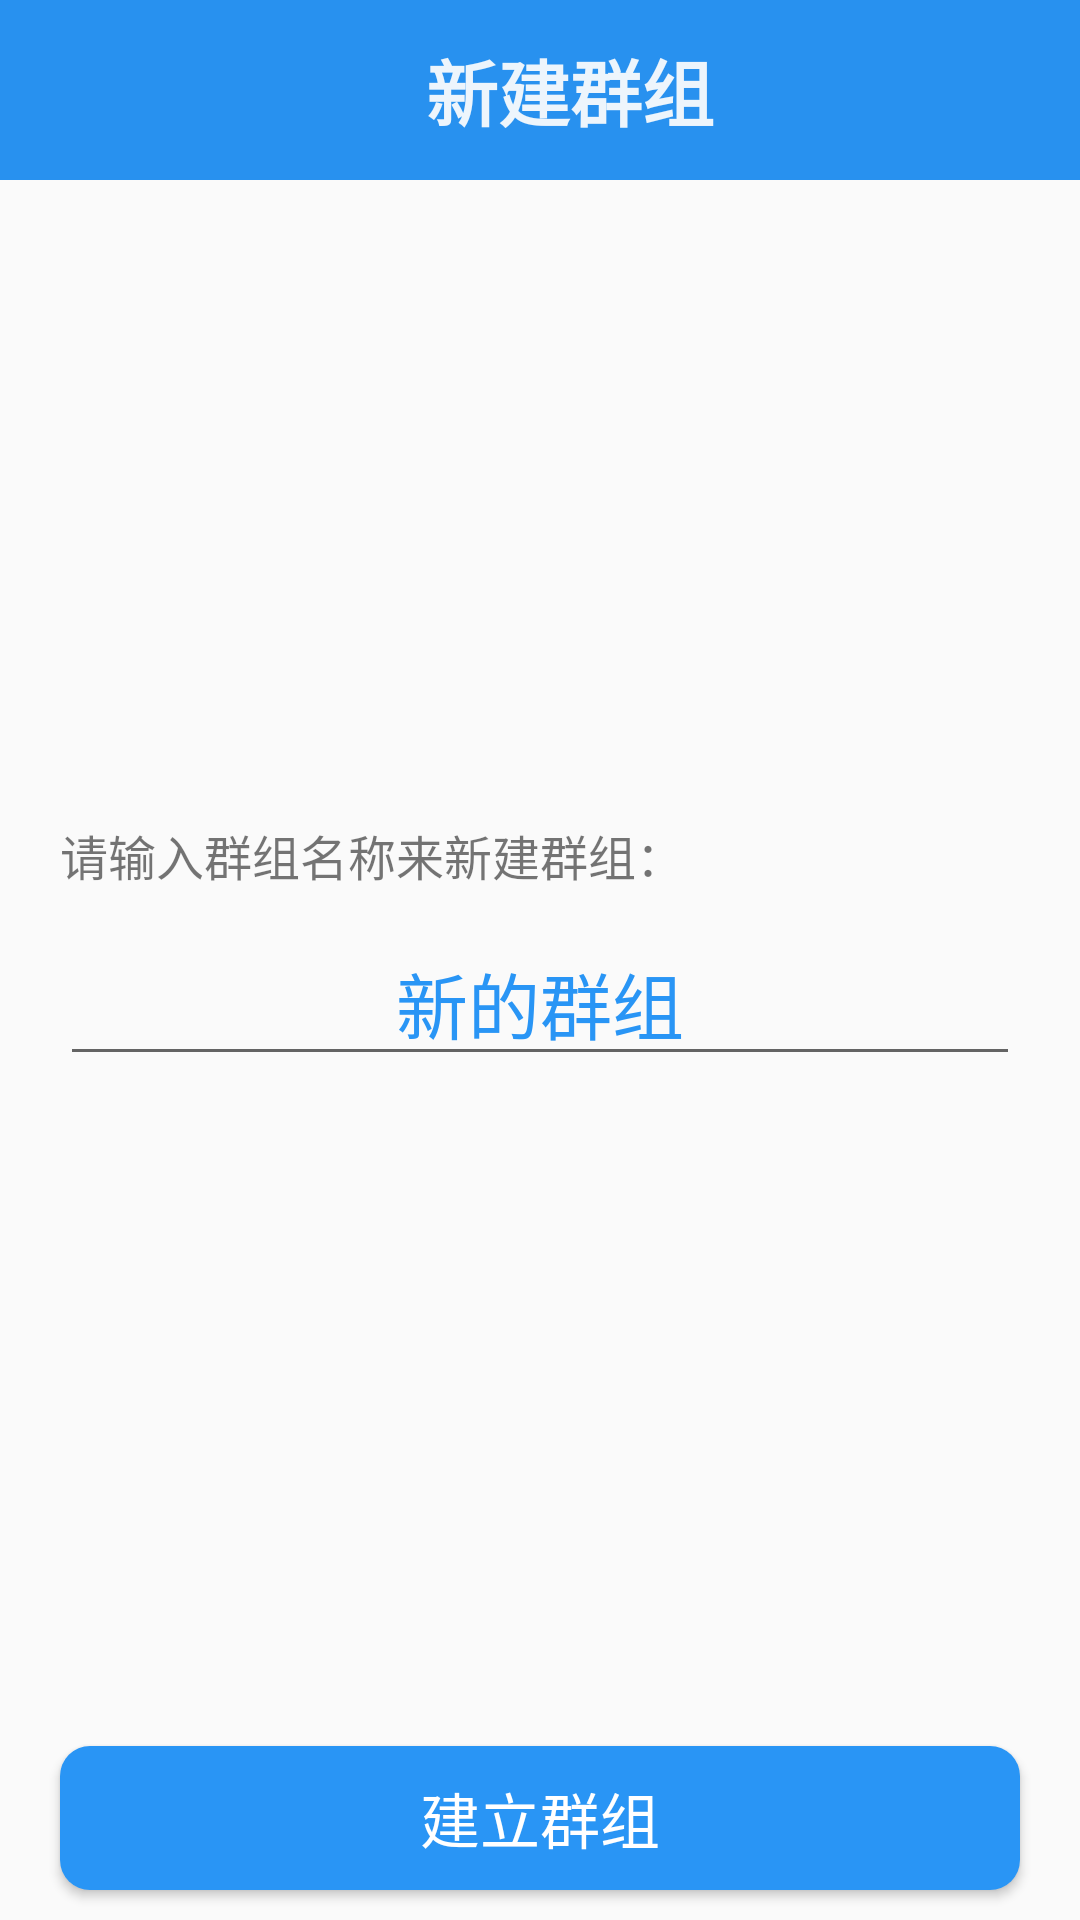

The Android layout XML behind this screen, and the referenced resources:
<!-- AndroidManifest.xml: application theme AppTheme -->
<!-- res/layout/activity_createclass.xml -->
<?xml version="1.0" encoding="utf-8"?>
<LinearLayout xmlns:android="http://schemas.android.com/apk/res/android"
    android:layout_width="match_parent"
    android:layout_height="match_parent"
    android:orientation="vertical" >
    
    <LinearLayout
        android:layout_width="match_parent"
        android:layout_height="60dp"
        android:background="@color/title_blue"
        android:orientation="horizontal" >

        <ImageView
            android:id="@+id/img_back_createclass"
            android:layout_width="50dp"
            android:layout_height="50dp"
            android:layout_gravity="center_vertical"
            android:layout_marginLeft="10dp"
            android:src="@drawable/back" />

        <TextView
            android:layout_width="0dp"
            android:layout_height="wrap_content"
            android:layout_gravity="center_vertical"
            android:layout_marginLeft="10dp"
            android:layout_marginRight="50dp"
            android:layout_weight="1"
            android:gravity="center"
            android:text="新建群组"
            android:textColor="@color/alaph_white"
            android:textSize="24sp"
            android:textStyle="bold" />


    </LinearLayout>
    <LinearLayout 
        android:layout_width="match_parent"
        android:layout_height="0dp"
        android:layout_weight="1"
        android:orientation="vertical"
        android:gravity="center">
        
        <TextView 
            android:layout_width="match_parent"
            android:layout_marginLeft="20dp"
            android:layout_marginRight="20dp"
            android:layout_height="wrap_content"
            android:textSize="16sp"
            android:text="请输入群组名称来新建群组："/>
        <EditText 
            android:id="@+id/edt_classname_create"
            android:layout_width="match_parent"
            android:layout_height="wrap_content"
            android:layout_marginTop="10dp"
            android:layout_marginLeft="20dp"
            android:layout_marginRight="20dp"
            android:text="新的群组"
            android:gravity="center"
            android:textSize="24sp"
            android:textColor="@color/BaseBlue"/>
        
    </LinearLayout>

    <Button 
        android:layout_marginTop="10dp"
        android:layout_marginBottom="10dp"
        android:layout_marginLeft="20dp"
        android:layout_marginRight="20dp"
        android:id="@+id/btn_ok_createclass"
        android:layout_width="match_parent"
        android:layout_height="wrap_content"
        android:textColor="@color/normal_White"
        android:textSize="20sp"
        android:background="@drawable/bg_bluebtn_normal"
        android:text="建立群组"/>
</LinearLayout>
<!-- resources referenced by this layout -->
<resources>
  <color name="BaseBlue">#2995f5</color>
  <color name="alaph_white">#EDF5FC</color>
  <color name="normal_White">#ffffff</color>
  <color name="title_blue">#2891EF</color>
  <!-- drawable bg_bluebtn_normal (drawable) -->
  <?xml version="1.0" encoding="utf-8"?>
  <shape xmlns:android="http://schemas.android.com/apk/res/android" >
      <corners
          android:radius="10dip"/>
      <solid
          android:color="#2995f5"/>
  
  </shape>
  <style name="AppTheme" parent="AppBaseTheme">
          
      </style>
  <style name="AppBaseTheme" parent="android:Theme.Material.Light.NoActionBar">
          
          <item name="android:colorPrimaryDark">@color/title_blue</item>
          <item name="android:navigationBarColor">@color/bg_alpha_blue</item>
      </style>
  <color name="bg_alpha_blue">#4CA0E3</color>
</resources>
